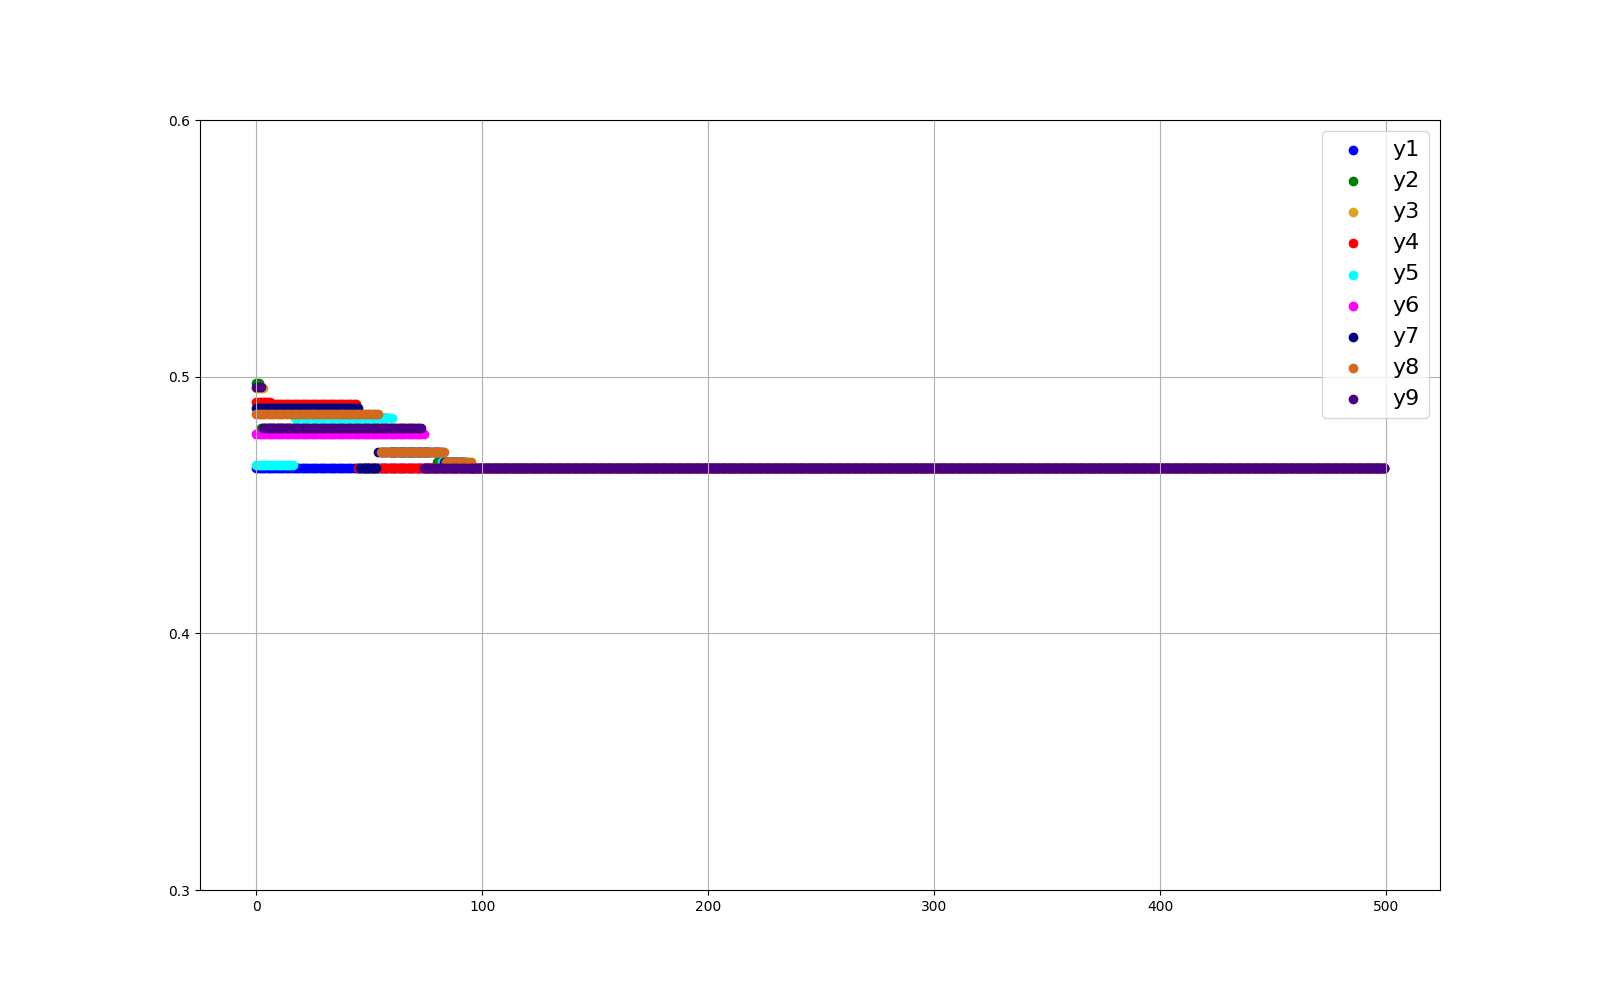

Values plotted in this chart, from the file beside it:
0.4643420226262254, 0.4974903919999749, 0.4956798994343177, 0.4902983328089384, 0.46566764428141394, 0.47784744506602783, 0.4876283302850855, 0.48564759267028246, 0.49603018263354004
0.4643, 0.4975, 0.4957, 0.4903, 0.4657, 0.4778, 0.4876, 0.4856, 0.496
0.4643, 0.48, 0.4957, 0.4903, 0.4657, 0.4778, 0.4876, 0.4856, 0.496
0.4643, 0.48, 0.4957, 0.4903, 0.4657, 0.4778, 0.4876, 0.4856, 0.48
0.4643, 0.48, 0.48, 0.4903, 0.4657, 0.4778, 0.4876, 0.4856, 0.48
0.4643, 0.48, 0.48, 0.4903, 0.4657, 0.4778, 0.4876, 0.4856, 0.48
0.4643, 0.48, 0.48, 0.4903, 0.4657, 0.4778, 0.4876, 0.4856, 0.48
0.4643, 0.48, 0.48, 0.4895, 0.4657, 0.4778, 0.4876, 0.4856, 0.48
0.4643, 0.48, 0.48, 0.4895, 0.4657, 0.4778, 0.4876, 0.4856, 0.48
0.4643, 0.48, 0.48, 0.4895, 0.4657, 0.4778, 0.4876, 0.4856, 0.48
0.4643, 0.48, 0.48, 0.4895, 0.4657, 0.4778, 0.4876, 0.4856, 0.48
0.4643, 0.48, 0.48, 0.4895, 0.4657, 0.4778, 0.4876, 0.4856, 0.48
0.4643, 0.48, 0.48, 0.4895, 0.4657, 0.4778, 0.4876, 0.4856, 0.48
0.4643, 0.48, 0.48, 0.4895, 0.4657, 0.4778, 0.4876, 0.4856, 0.48
0.4643, 0.48, 0.48, 0.4895, 0.4657, 0.4778, 0.4876, 0.4856, 0.48
0.4643, 0.48, 0.48, 0.4895, 0.4657, 0.4778, 0.4876, 0.4856, 0.48
0.4643, 0.48, 0.48, 0.4895, 0.4657, 0.4778, 0.4876, 0.4856, 0.48
0.4643, 0.48, 0.48, 0.4895, 0.4838, 0.4778, 0.4876, 0.4856, 0.48
0.4643, 0.48, 0.48, 0.4895, 0.4838, 0.4778, 0.4876, 0.4856, 0.48
0.4643, 0.48, 0.48, 0.4895, 0.4838, 0.4778, 0.4876, 0.4856, 0.48
0.4643, 0.48, 0.48, 0.4895, 0.4838, 0.4778, 0.4876, 0.4856, 0.48
0.4643, 0.48, 0.48, 0.4895, 0.4838, 0.4778, 0.4876, 0.4856, 0.48
0.4643, 0.48, 0.48, 0.4895, 0.4838, 0.4778, 0.4876, 0.4856, 0.48
0.4643, 0.48, 0.48, 0.4895, 0.4838, 0.4778, 0.4876, 0.4856, 0.48
0.4643, 0.4876, 0.48, 0.4895, 0.4838, 0.4778, 0.4876, 0.4856, 0.48
0.4643, 0.4839, 0.48, 0.4895, 0.4838, 0.4778, 0.4876, 0.4856, 0.48
0.4643, 0.4839, 0.48, 0.4895, 0.4838, 0.4778, 0.4876, 0.4856, 0.48
0.4643, 0.4839, 0.48, 0.4895, 0.4838, 0.4778, 0.4876, 0.4856, 0.48
0.4643, 0.4839, 0.48, 0.4895, 0.4838, 0.4778, 0.4876, 0.4856, 0.48
0.4643, 0.4839, 0.48, 0.4895, 0.4838, 0.4778, 0.4876, 0.4856, 0.48
0.4643, 0.4839, 0.48, 0.4895, 0.4838, 0.4778, 0.4876, 0.4856, 0.48
0.4643, 0.4839, 0.48, 0.4895, 0.4838, 0.4778, 0.4876, 0.4856, 0.48
0.4643, 0.4839, 0.48, 0.4895, 0.4838, 0.4778, 0.4876, 0.4856, 0.48
0.4643, 0.4839, 0.48, 0.4895, 0.4838, 0.4778, 0.4876, 0.4856, 0.48
0.4643, 0.4839, 0.48, 0.4895, 0.4838, 0.4778, 0.4876, 0.4856, 0.48
0.4643, 0.4839, 0.48, 0.4895, 0.4838, 0.4778, 0.4876, 0.4856, 0.48
0.4643, 0.4839, 0.48, 0.4895, 0.4838, 0.4778, 0.4876, 0.4856, 0.48
0.4643, 0.4839, 0.48, 0.4895, 0.4838, 0.4778, 0.4876, 0.4856, 0.48
0.4643, 0.4839, 0.48, 0.4895, 0.4838, 0.4778, 0.4876, 0.4856, 0.48
0.4643, 0.4839, 0.48, 0.4895, 0.4838, 0.4778, 0.4876, 0.4856, 0.48
0.4643, 0.4839, 0.48, 0.4895, 0.4838, 0.4778, 0.4876, 0.4856, 0.48
0.4643, 0.4839, 0.48, 0.4895, 0.4838, 0.4778, 0.4876, 0.4856, 0.48
0.4643, 0.4839, 0.48, 0.4895, 0.4838, 0.4778, 0.4876, 0.4856, 0.48
0.4643, 0.4839, 0.48, 0.4895, 0.4838, 0.4778, 0.4876, 0.4856, 0.48
0.4643, 0.4839, 0.48, 0.4895, 0.4838, 0.4778, 0.4876, 0.4856, 0.48
0.4643, 0.4839, 0.48, 0.4643, 0.4838, 0.4778, 0.4876, 0.4856, 0.48
0.4643, 0.4839, 0.48, 0.4643, 0.4838, 0.4778, 0.4643, 0.4856, 0.48
0.4643, 0.4839, 0.48, 0.4643, 0.4838, 0.4778, 0.4643, 0.4856, 0.48
0.4643, 0.4839, 0.48, 0.4643, 0.4838, 0.4778, 0.4643, 0.4856, 0.48
0.4643, 0.4839, 0.48, 0.4643, 0.4838, 0.4778, 0.4643, 0.4856, 0.48
0.4643, 0.4839, 0.48, 0.4643, 0.4838, 0.4778, 0.4643, 0.4856, 0.48
0.4643, 0.4839, 0.48, 0.4643, 0.4838, 0.4778, 0.4643, 0.4856, 0.48
0.4643, 0.4839, 0.48, 0.4643, 0.4838, 0.4778, 0.4643, 0.4856, 0.48
0.4643, 0.4839, 0.48, 0.4643, 0.4838, 0.4778, 0.4643, 0.4856, 0.48
0.4643, 0.4839, 0.48, 0.4643, 0.4838, 0.4778, 0.4706, 0.4856, 0.48
0.4643, 0.4839, 0.48, 0.4643, 0.4838, 0.4778, 0.4706, 0.4706, 0.48
0.4643, 0.4839, 0.48, 0.4643, 0.4838, 0.4778, 0.4706, 0.4706, 0.48
0.4643, 0.4839, 0.48, 0.4643, 0.4838, 0.4778, 0.4706, 0.4706, 0.48
0.4643, 0.4839, 0.48, 0.4643, 0.4838, 0.4778, 0.4706, 0.4706, 0.48
0.4643, 0.4706, 0.48, 0.4643, 0.4838, 0.4778, 0.4706, 0.4706, 0.48
0.4643, 0.4706, 0.48, 0.4643, 0.4838, 0.4778, 0.4706, 0.4706, 0.48
... 439 more rows
